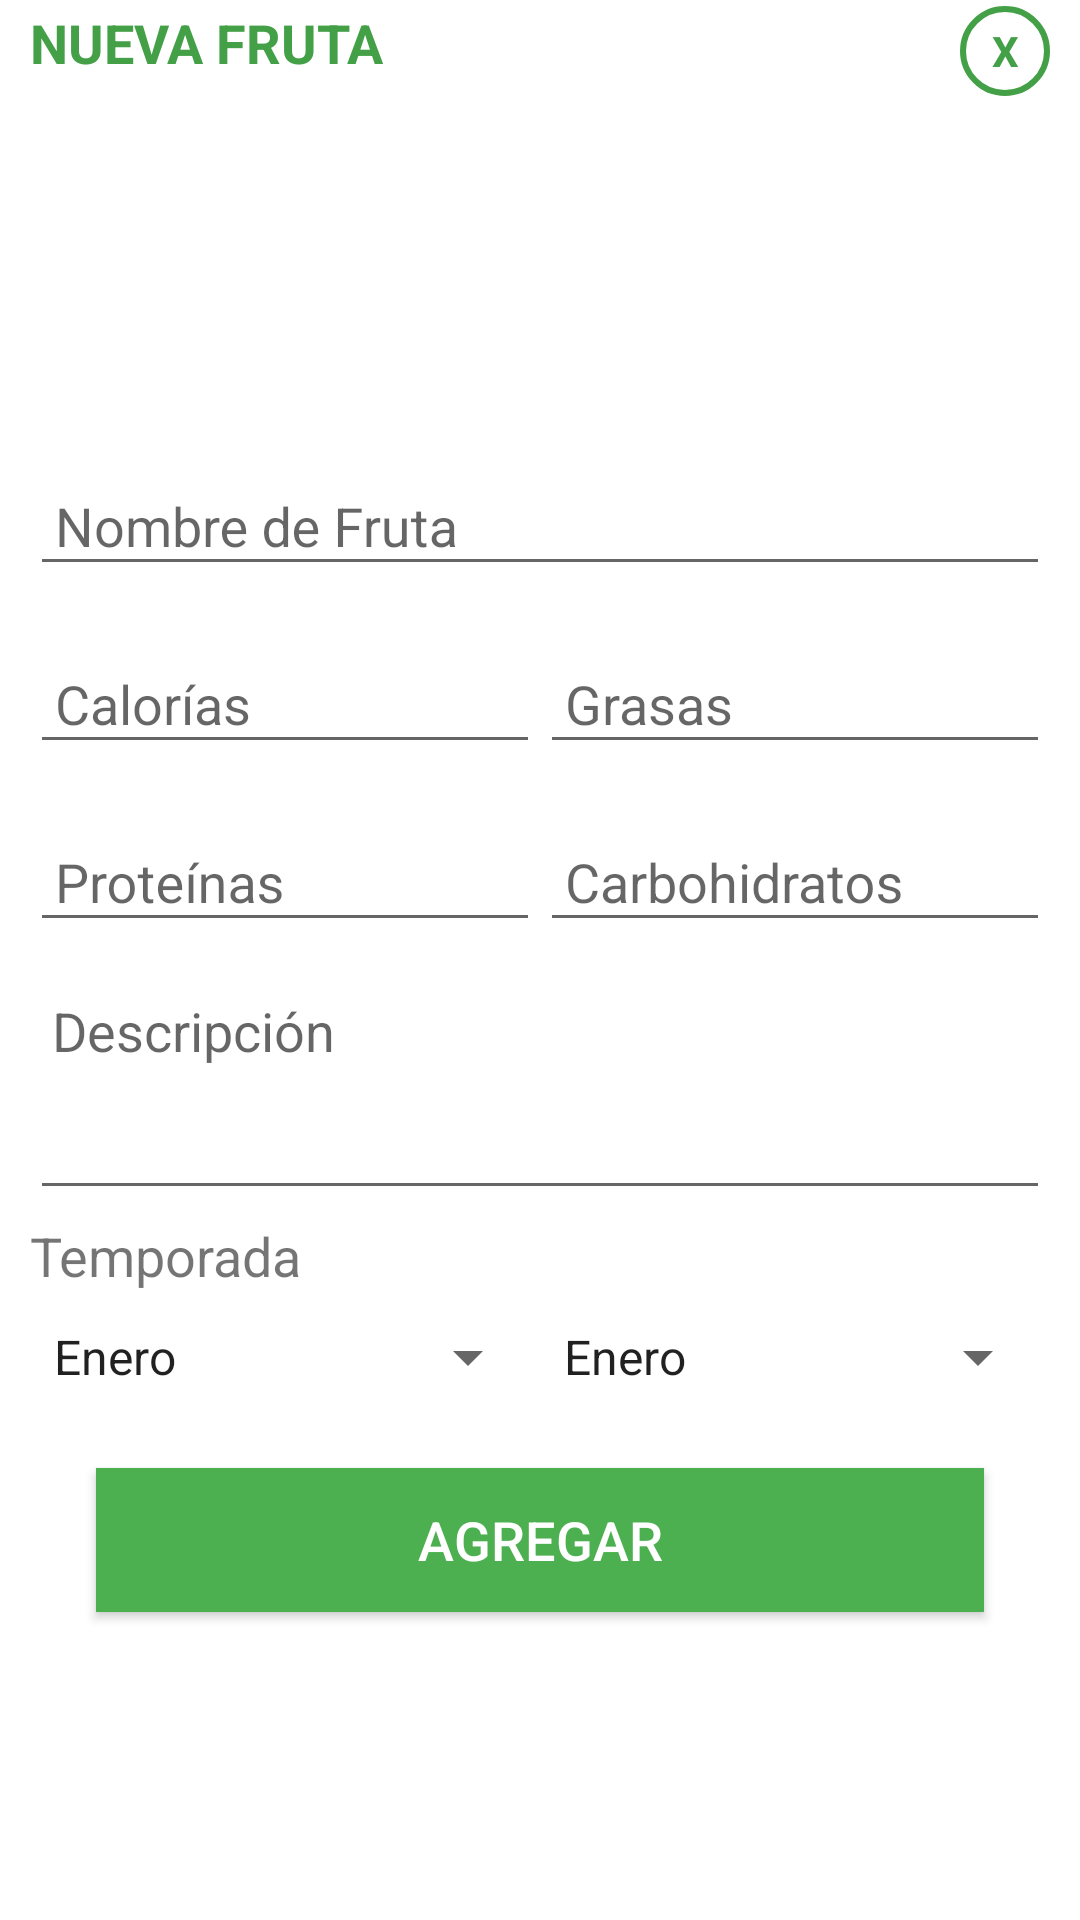

This screen was rendered from an Android layout file. Write that file and the resources it references.
<!-- AndroidManifest.xml: application theme Theme.appFrutas -->
<!-- res/layout/dialog_fruta.xml -->
<?xml version="1.0" encoding="utf-8"?>
<LinearLayout
    xmlns:android="http://schemas.android.com/apk/res/android"
    android:layout_width="fill_parent"
    android:layout_height="fill_parent"
    android:fitsSystemWindows="true"
    android:background="@color/md_white_1000">

    <LinearLayout
        android:orientation="vertical"
        android:layout_width="match_parent"
        android:layout_height="wrap_content"
        android:paddingTop="1dp"
        android:paddingLeft="10dp"
        android:paddingRight="10dp">
        <LinearLayout
            android:orientation="horizontal"
            android:layout_width="match_parent"
            android:layout_height="wrap_content"
            android:paddingTop="1dp"
            android:weightSum="2">

            <TextView
                android:id="@+id/nuevo"
                android:layout_width="wrap_content"
                android:layout_height="30dp"
                android:layout_gravity="end"
                android:layout_marginEnd="5dp"
                android:layout_marginTop="5dp"
                android:clickable="true"
                android:foreground="?selectableItemBackgroundBorderless"
                android:gravity="start"
                android:text="Nueva Fruta"
                android:textColor="@color/primaryColor"
                android:textStyle="bold"
                android:textAllCaps="true"
                android:textSize="18sp"
                android:layout_weight="2"/>

            <TextView
                android:id="@+id/txtclose"
                android:layout_width="30dp"
                android:layout_height="30dp"
                android:layout_gravity="end"
                android:layout_marginTop="5dp"
                android:background="@drawable/buttonclosestyle"
                android:clickable="true"
                android:foreground="?selectableItemBackgroundBorderless"
                android:gravity="center"
                android:text="X"
                android:textColor="@color/primaryColor"
                android:textStyle="bold"/>
        </LinearLayout>
    <ScrollView
        android:layout_width="match_parent"
        android:layout_height="wrap_content"
        android:fitsSystemWindows="true"
        android:background="@color/md_white_1000">
        <LinearLayout
            android:orientation="vertical"
            android:layout_width="match_parent"
            android:layout_height="wrap_content">
            <ImageView android:src="@drawable/no_disponible"
                android:id="@+id/imagen_subir"
                android:layout_width="100dp"
                android:layout_height="100dp"
                android:layout_marginBottom="3dp"
                android:layout_gravity="center_horizontal" />


            <android.support.design.widget.TextInputLayout
                android:layout_width="match_parent"
                android:layout_height="wrap_content"
                android:layout_marginTop="3dp"
                android:layout_marginBottom="3dp">

                <EditText android:id="@+id/input_nombre"
                    android:layout_width="match_parent"
                    android:layout_height="wrap_content"
                    android:inputType="textCapWords"
                    android:textAllCaps="true"
                    android:hint=" Nombre de Fruta" />

            </android.support.design.widget.TextInputLayout>

            <LinearLayout
                android:orientation="horizontal"
                android:layout_width="match_parent"
                android:layout_height="wrap_content"
                android:paddingTop="1dp"
                android:weightSum="2">

                
                <android.support.design.widget.TextInputLayout
                    android:layout_width="match_parent"
                    android:layout_height="wrap_content"
                    android:layout_marginBottom="3dp"
                    android:layout_marginTop="3dp"
                    android:layout_weight="1">

                    <EditText
                        android:id="@+id/input_kcal"
                        android:layout_width="match_parent"
                        android:layout_height="wrap_content"
                        android:hint=" Calorías"
                        android:textAllCaps="true"
                        android:inputType="numberDecimal"
                        android:maxLength="10"/>
                </android.support.design.widget.TextInputLayout>

                
                <android.support.design.widget.TextInputLayout
                    android:layout_width="match_parent"
                    android:layout_height="wrap_content"
                    android:layout_marginTop="3dp"
                    android:layout_marginBottom="3dp"
                    android:layout_weight="1">
                    <EditText android:id="@+id/input_grasas"
                        android:layout_width="match_parent"
                        android:layout_height="wrap_content"
                        android:inputType="numberDecimal"
                        android:textAllCaps="true"
                        android:hint=" Grasas"
                        android:maxLength="20"/>
                </android.support.design.widget.TextInputLayout>

            </LinearLayout>



            <LinearLayout
                android:orientation="horizontal"
                android:layout_width="match_parent"
                android:layout_height="wrap_content"
                android:paddingTop="1dp"
                android:weightSum="2">

                
                <android.support.design.widget.TextInputLayout
                    android:layout_width="match_parent"
                    android:layout_height="wrap_content"
                    android:layout_marginBottom="3dp"
                    android:layout_marginTop="3dp"
                    android:layout_weight="1">

                    <EditText
                        android:id="@+id/input_proteinas"
                        android:layout_width="match_parent"
                        android:layout_height="wrap_content"
                        android:hint=" Proteínas"
                        android:textAllCaps="true"
                        android:inputType="numberDecimal"
                        android:maxLength="10"/>
                </android.support.design.widget.TextInputLayout>

                
                <android.support.design.widget.TextInputLayout
                    android:layout_width="match_parent"
                    android:layout_height="wrap_content"
                    android:layout_marginTop="3dp"
                    android:layout_marginBottom="3dp"
                    android:layout_weight="1">
                    <EditText android:id="@+id/input_carbo"
                        android:layout_width="match_parent"
                        android:layout_height="wrap_content"
                        android:inputType="numberDecimal"
                        android:textAllCaps="true"
                        android:hint=" Carbohidratos"
                        android:maxLength="20"/>
                </android.support.design.widget.TextInputLayout>

            </LinearLayout>
                
                <android.support.design.widget.TextInputLayout
                    android:layout_width="match_parent"
                    android:layout_height="wrap_content"
                    android:layout_marginTop="3dp"
                    android:layout_marginBottom="3dp">

                    <EditText
                        android:id="@+id/descripcion_txt"
                        android:layout_width="match_parent"
                        android:layout_height="wrap_content"
                        android:layout_marginTop="10dp"
                        android:gravity="start"
                        android:hint=" Descripción"
                        android:inputType="textMultiLine"
                        android:lines="3"
                        android:padding="3dp"
                        android:textColor="#000"
                        android:scrollbars="vertical"/>

                </android.support.design.widget.TextInputLayout>

            <TextView
                android:layout_width="wrap_content"
                android:layout_height="30dp"
                android:clickable="true"
                android:text="Temporada"
                android:textSize="18sp"/>

                
                <LinearLayout
                    android:orientation="horizontal"
                    android:layout_width="match_parent"
                    android:layout_height="wrap_content"
                    android:paddingTop="1dp"
                    android:weightSum="2">

                    <Spinner
                        android:id="@+id/primer_mes"
                        android:layout_width="match_parent"
                        android:layout_height="wrap_content"
                        android:layout_marginTop="3dp"
                        android:layout_marginBottom="3dp"
                        android:layout_weight="1"
                        android:entries="@array/months_array"/>

                    <Spinner
                        android:id="@+id/ultimo_mes"
                        android:layout_width="match_parent"
                        android:layout_height="wrap_content"
                        android:layout_marginTop="3dp"
                        android:layout_marginBottom="3dp"
                        android:layout_weight="1"
                        android:entries="@array/months_array"/>


                </LinearLayout>

                
                <android.support.v7.widget.AppCompatButton
                    android:id="@+id/agregar_fruta"
                    android:layout_width="fill_parent"
                    android:layout_height="wrap_content"
                    android:layout_margin="22dp"
                    android:background="@color/accentColor"
                    android:textColor="#fff"
                    android:textSize="18sp"
                    android:text="Agregar"/>
        </LinearLayout>
    </ScrollView>
    </LinearLayout>


</LinearLayout>
<!-- resources referenced by this layout -->
<resources>
  <string-array name="months_array">
          <item>Enero</item>
          <item>Febrero</item>
          <item>Marzo</item>
          <item>Abril</item>
          <item>Mayo</item>
          <item>Junio</item>
          <item>Julio</item>
          <item>Agosto</item>
          <item>Septiembre</item>
          <item>Octubre</item>
          <item>Noviembre</item>
          <item>Diciembre</item>
      </string-array>
  <color name="accentColor">#4CAF50</color>
  <color name="md_white_1000">#ffffff</color>
  <color name="primaryColor">#43A047</color>
  <!-- drawable buttonclosestyle (drawable) -->
  <?xml version="1.0" encoding="utf-8"?>
  <shape xmlns:android="http://schemas.android.com/apk/res/android" android:shape="oval">
      <stroke android:color="@color/primaryColor" android:width="2dp"/>
  </shape>
  <style name="Theme.appFrutas" parent="Base.AppTheme" />
  <style name="Base.AppTheme" parent="Theme.AppCompat.Light.NoActionBar">
          <item name="colorPrimary">@color/primaryColor</item>
          <item name="colorPrimaryDark">@color/primaryDarkColor</item>
          <item name="colorAccent">@color/accentColor</item>
  
          <item name="android:windowBackground">@color/window_background</item>
          
          <item name="cardViewStyle" tools:ignore="PrivateResource">@style/CardView</item>
  
          <item name="android:windowActivityTransitions" tools:targetApi="lollipop">true</item>
      </style>
  <color name="primaryDarkColor">#388E3C</color>
  <color name="window_background">#ffffff</color>
</resources>
